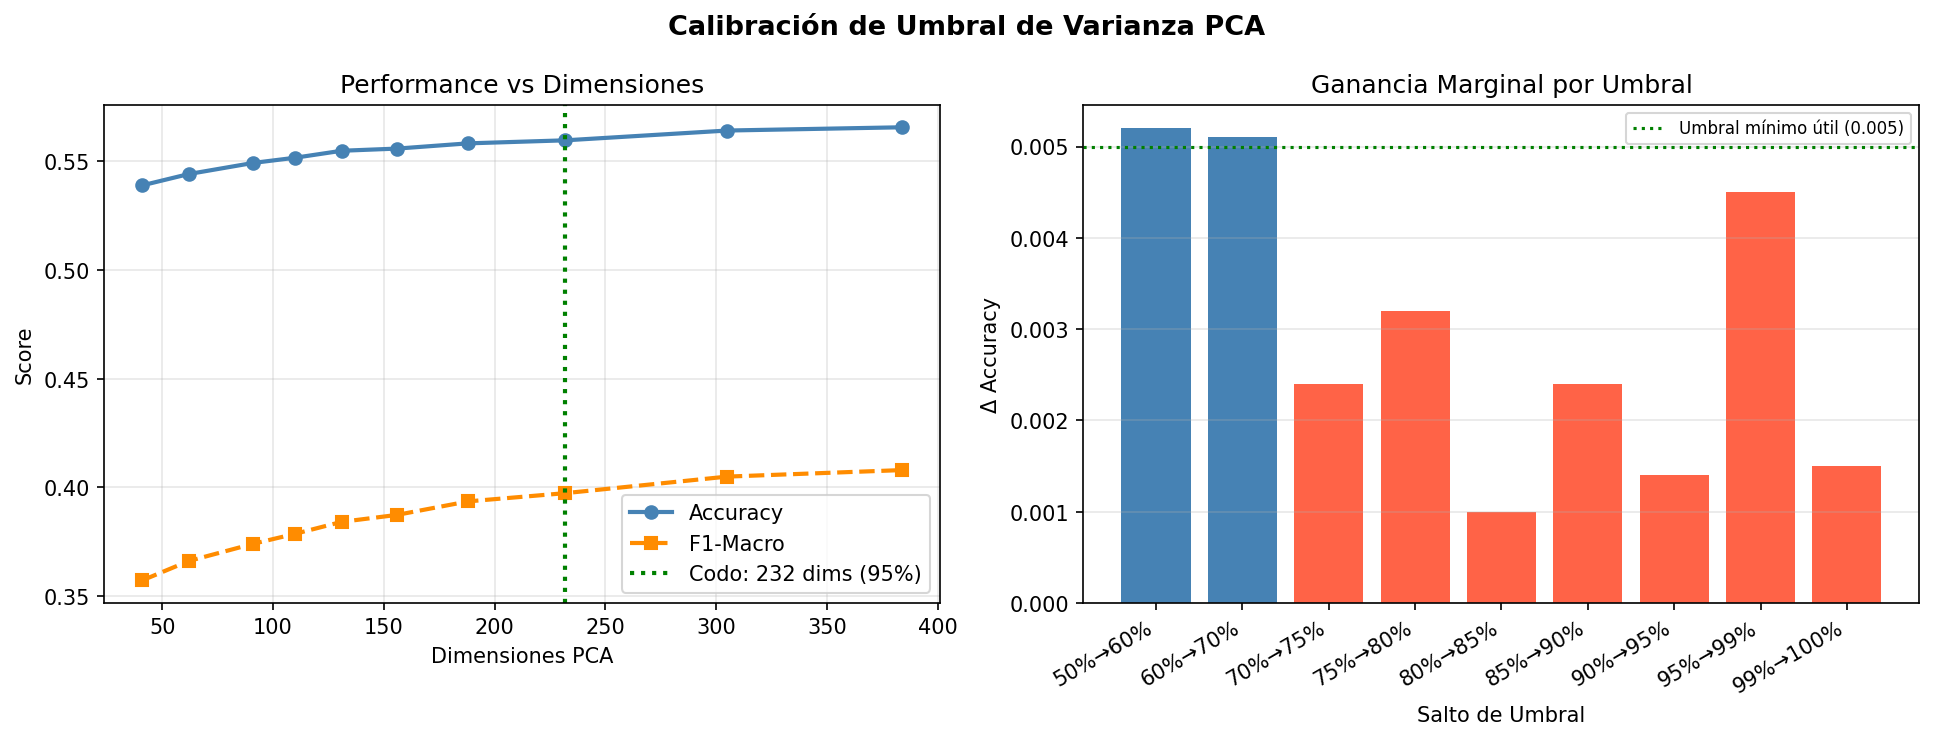

Values plotted in this chart, from the file beside it:
variance_threshold, n_dims, accuracy, f1_macro, time_s
0.5, 41, 0.5389, 0.3573, 16.2
0.6, 62, 0.5441, 0.3662, 16.6
0.7, 91, 0.5492, 0.3741, 20.5
0.75, 110, 0.5516, 0.3787, 23.9
0.8, 131, 0.5548, 0.3842, 30.1
0.85, 156, 0.5558, 0.3874, 37.7
0.9, 188, 0.5582, 0.3936, 43.6
0.95, 232, 0.5596, 0.3974, 58.6
0.99, 305, 0.5641, 0.405, 103.9
1.0, 384, 0.5656, 0.408, 203.1
